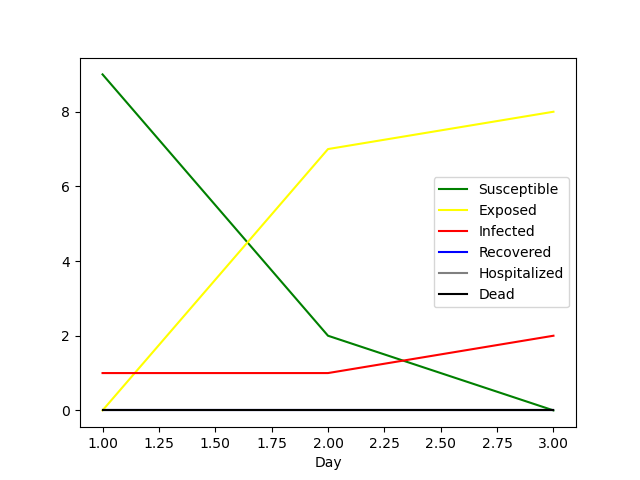

Source data for this figure (header and first rows):
Day, Susceptible, Exposed, Infected, Recovered, Hospitalized, Dead
1, 9, 0, 1, 0, 0, 0
2, 2, 7, 1, 0, 0, 0
3, 0, 8, 2, 0, 0, 0
